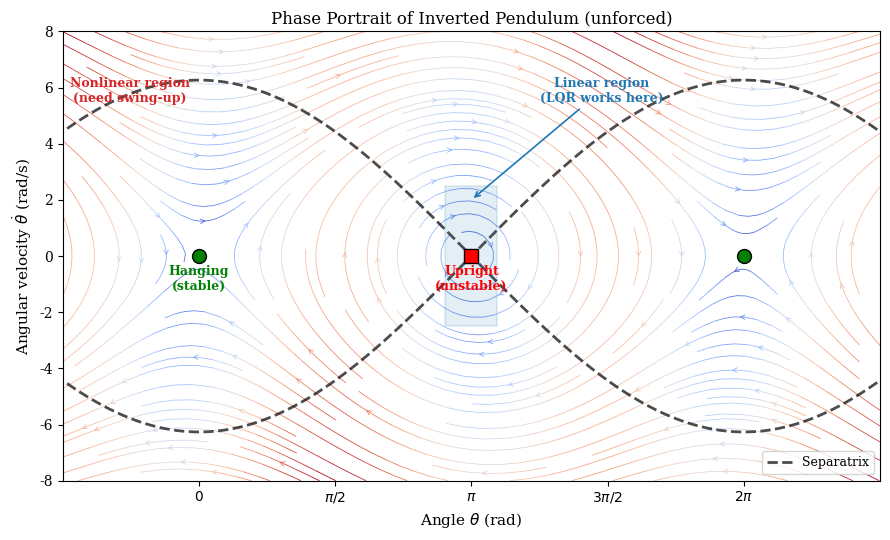

This chart was generated by the following Python code: (Note: this script raises an exception after producing the figure.)
"""Generate phase portrait of inverted pendulum for nonlinear control chapter."""

import numpy as np
import matplotlib.pyplot as plt

STRINGS = {
    'en': {
        'title': 'Phase Portrait of Inverted Pendulum (unforced)',
        'xlabel': r'Angle $\theta$ (rad)',
        'ylabel': r'Angular velocity $\dot{\theta}$ (rad/s)',
        'upright': 'Upright\n(unstable)',
        'hanging': 'Hanging\n(stable)',
        'separatrix': 'Separatrix',
        'linear_region': 'Linear region\n(LQR works here)',
        'nonlinear': 'Nonlinear region\n(need swing-up)',
    },
    'zh': {
        'title': '倒立摆相图（无外力）',
        'xlabel': r'角度 $\theta$（rad）',
        'ylabel': r'角速度 $\dot{\theta}$（rad/s）',
        'upright': '竖直向上\n（不稳定）',
        'hanging': '竖直向下\n（稳定）',
        'separatrix': '分离线',
        'linear_region': '线性区域\n（LQR 可用）',
        'nonlinear': '非线性区域\n（需要摆起控制）',
    },
}


def plot_phase_portrait(outpath, lang='en'):
    S = STRINGS[lang]

    if lang == 'zh':
        plt.rcParams.update({
            'font.family': 'sans-serif',
            'font.sans-serif': ['Noto Sans SC', 'DejaVu Sans'],
            'axes.unicode_minus': False,
        })
    else:
        plt.rcParams.update({'font.family': 'serif'})

    fig, ax = plt.subplots(figsize=(9, 5.5))

    # Pendulum dynamics: theta_dd = (g/l)*sin(theta) - b*theta_d
    # (using hanging-down convention: theta=0 is down, theta=pi is up)
    g_over_l = 9.81
    damping = 0.3

    # Create grid
    theta = np.linspace(-1.5 * np.pi, 2.5 * np.pi, 400)
    theta_dot = np.linspace(-8, 8, 300)
    TH, THD = np.meshgrid(theta, theta_dot)

    # Dynamics
    dTH = THD
    dTHD = g_over_l * np.sin(TH) - damping * THD  # theta=0 is hanging (stable)

    # Speed for color
    speed = np.sqrt(dTH**2 + dTHD**2)

    # Streamplot
    ax.streamplot(TH, THD, dTH, dTHD, color=speed, cmap='coolwarm',
                  density=1.8, linewidth=0.6, arrowsize=0.8, arrowstyle='->')

    # Mark equilibria
    # Hanging (stable): theta = 0, 2*pi
    for th_eq in [0, 2*np.pi]:
        ax.plot(th_eq, 0, 'go', markersize=10, zorder=5, markeredgecolor='k', markeredgewidth=1)
    ax.text(0, -1.2, S['hanging'], ha='center', fontsize=9, color='green',
            fontweight='bold')

    # Upright (unstable): theta = pi
    ax.plot(np.pi, 0, 'rs', markersize=10, zorder=5, markeredgecolor='k', markeredgewidth=1)
    ax.text(np.pi, -1.2, S['upright'], ha='center', fontsize=9, color='red',
            fontweight='bold')

    # Draw separatrices (energy level curves for the conservative system)
    # E = 0.5 * theta_dot^2 - g/l * cos(theta)
    # Separatrix passes through (pi, 0): E_sep = g/l
    theta_fine = np.linspace(-1.5*np.pi, 2.5*np.pi, 1000)
    E_sep = g_over_l  # energy at the saddle
    # theta_dot = +-sqrt(2*(E_sep + g/l*cos(theta)))
    inside = 2 * (E_sep + g_over_l * np.cos(theta_fine))
    mask = inside >= 0
    td_sep = np.sqrt(np.where(mask, inside, 0))

    ax.plot(theta_fine[mask], td_sep[mask], 'k--', linewidth=2, alpha=0.7,
            label=S['separatrix'])
    ax.plot(theta_fine[mask], -td_sep[mask], 'k--', linewidth=2, alpha=0.7)

    # Shade the linearization region around theta=pi
    from matplotlib.patches import FancyBboxPatch, Circle
    linear_half = 0.3  # ~17 degrees
    rect = plt.Rectangle((np.pi - linear_half, -2.5), 2*linear_half, 5,
                          facecolor='C0', alpha=0.12, edgecolor='C0',
                          linewidth=1.5, linestyle='-', zorder=2)
    ax.add_patch(rect)
    ax.annotate(S['linear_region'],
                xy=(np.pi, 2.0), xytext=(np.pi + 1.5, 5.5),
                fontsize=9, color='C0', fontweight='bold',
                arrowprops=dict(arrowstyle='->', color='C0', lw=1.2),
                ha='center')

    # Label nonlinear region
    ax.text(-0.8, 5.5, S['nonlinear'], fontsize=9, color='C3',
            fontweight='bold', ha='center')

    # Axis labels
    ax.set_xlabel(S['xlabel'], fontsize=11)
    ax.set_ylabel(S['ylabel'], fontsize=11)
    ax.set_title(S['title'], fontsize=12)

    # Custom x-ticks
    ax.set_xticks([0, np.pi/2, np.pi, 3*np.pi/2, 2*np.pi])
    ax.set_xticklabels([r'$0$', r'$\pi/2$', r'$\pi$', r'$3\pi/2$', r'$2\pi$'])

    ax.set_xlim(-0.5*np.pi, 2.5*np.pi)
    ax.set_ylim(-8, 8)
    ax.legend(loc='lower right', fontsize=9)

    fig.tight_layout()
    fig.savefig(outpath, dpi=150, bbox_inches='tight')
    plt.close(fig)
    print(f'  saved {outpath}')


if __name__ == '__main__':
    plot_phase_portrait('figures/phase_portrait_pendulum.pdf', 'en')
    plot_phase_portrait('figures_zh/phase_portrait_pendulum.pdf', 'zh')
    print('Done.')
